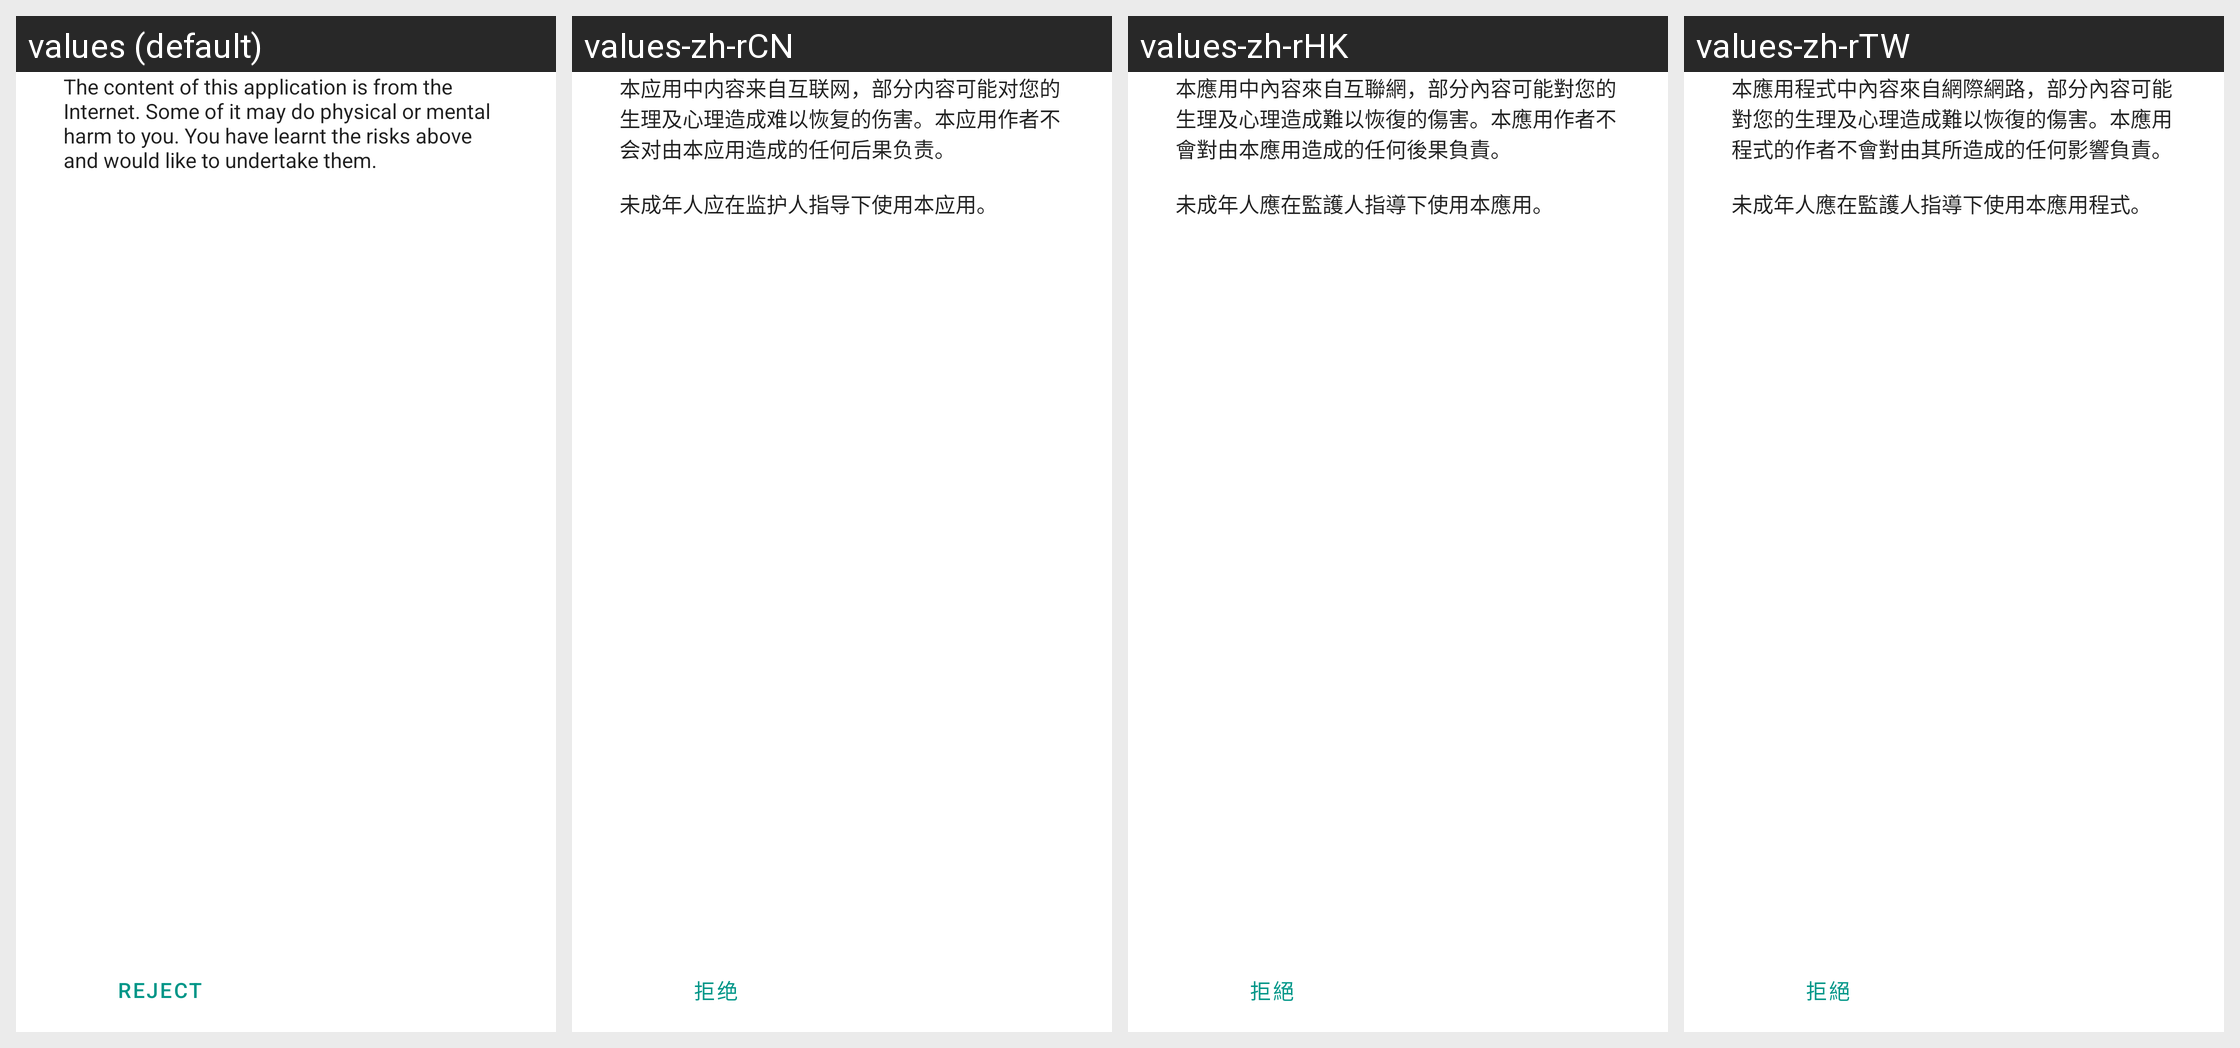

Strings drawn on this Android screen and how each of the app's shown locales translates them:
Android screen res/layout/scene_warning.xml rendered under 4 locales, left to right: values (default), values-zh-rCN, values-zh-rHK, values-zh-rTW. Device: Nexus 5 (rendered at 1080×1920; each locale shown at half size, 540×960, under a caption strip naming it); theme AppTheme.
Other locales in the repository, not shown: values-de, values-es, values-fr, values-ja, values-ko, values-th.
Strings drawn on this screen, with the default value and each locale's value (text and hints the layout hard-codes, and strings that could not be matched under every locale, appear in the picture but are not listed):

app_waring
  values: The content of this application is from the Internet. Some of it may do physical or mental harm to you. You have learnt the risks above and would like to undertake them.
  values-zh-rCN: 本应用中内容来自互联网，部分内容可能对您的生理及心理造成难以恢复的伤害。本应用作者不会对由本应用造成的任何后果负责。
      
      未成年人应在监护人指导下使用本应用。
  values-zh-rHK: 本應用中內容來自互聯網，部分內容可能對您的生理及心理造成難以恢復的傷害。本應用作者不會對由本應用造成的任何後果負責。
      
      未成年人應在監護人指導下使用本應用。
  values-zh-rTW: 本應用程式中內容來自網際網路，部分內容可能對您的生理及心理造成難以恢復的傷害。本應用程式的作者不會對由其所造成的任何影響負責。
      
      未成年人應在監護人指導下使用本應用程式。

reject
  values: Reject
  values-zh-rCN: 拒绝
  values-zh-rHK: 拒絕
  values-zh-rTW: 拒絕
